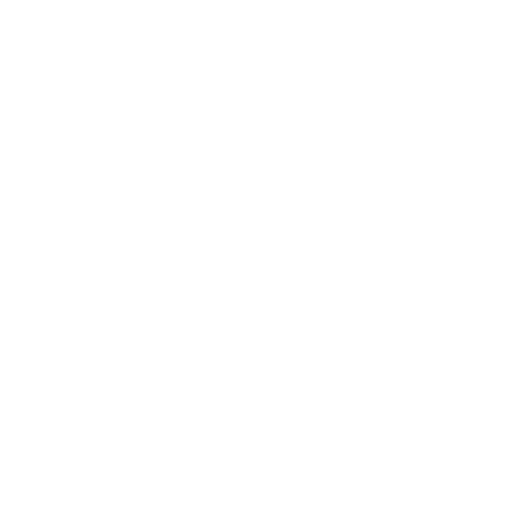
t = 0.00 s
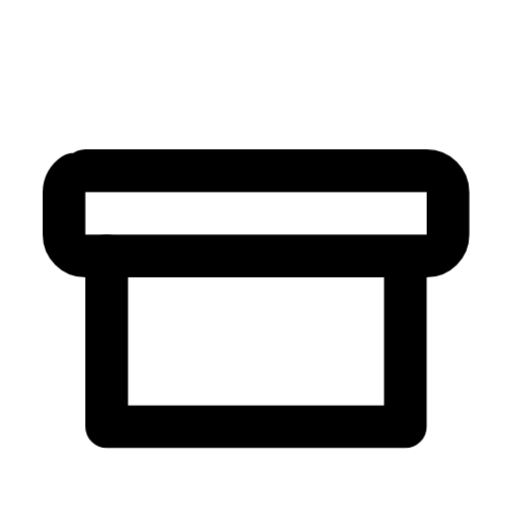
t = 0.44 s
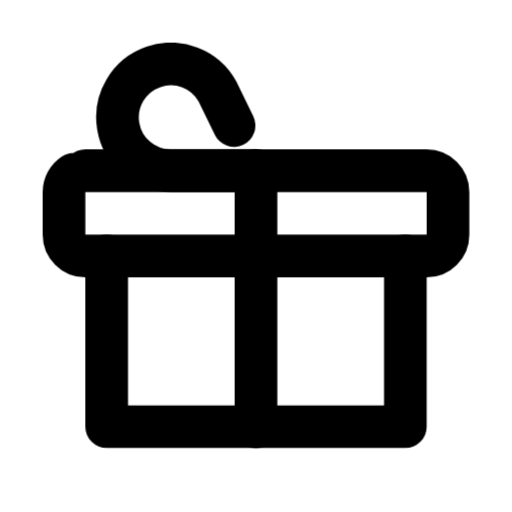
t = 0.88 s
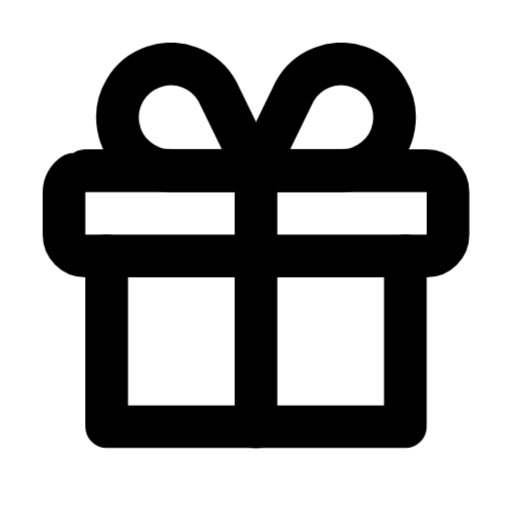
t = 1.25 s
t = 1.79 s: frame unchanged from t = 1.25 s, image omitted
t = 2.33 s: frame unchanged from t = 1.25 s, image omitted

The animated SVG that drew these frames (rendered in a browser with its animation timeline set to each time). Animation: 5 CSS @keyframes rules; one cycle of 2.65 s, repeats indefinitely.

<svg xmlns="http://www.w3.org/2000/svg" width="24" height="24" fill="none" stroke="currentColor" stroke-linecap="round" stroke-linejoin="round" stroke-width="2" viewBox="0 0 24 24">
    <!-- Generated by scripts/icon-expansion/stroke-reveal.ts -->
    <!-- Motion: trace each stroke from its own origin, accumulate the drawing, then hold before restarting. -->
    <style>
        @media (prefers-reduced-motion: no-preference) {
            @keyframes ira-stroke-gift-0 { 0% { stroke-dashoffset: 1; opacity: 0; } 0.4% { opacity: 1; } 9.4%, 88% { stroke-dashoffset: 0; opacity: 1; } 100% { stroke-dashoffset: 0; opacity: 0; } }
            [data-ira-stroke-reveal="gift"] [data-ira-line="0"] { stroke-dasharray: 1 1; animation: ira-stroke-gift-0 2.65s cubic-bezier(.25,.65,.35,1) infinite; }
            @keyframes ira-stroke-gift-1 { 0%, 9.4% { stroke-dashoffset: 1; opacity: 0; } 9.8% { opacity: 1; } 18.8%, 88% { stroke-dashoffset: 0; opacity: 1; } 100% { stroke-dashoffset: 0; opacity: 0; } }
            [data-ira-stroke-reveal="gift"] [data-ira-line="1"] { stroke-dasharray: 1 1; animation: ira-stroke-gift-1 2.65s cubic-bezier(.25,.65,.35,1) infinite; }
            @keyframes ira-stroke-gift-2 { 0%, 18.8% { stroke-dashoffset: 1; opacity: 0; } 19.2% { opacity: 1; } 28.2%, 88% { stroke-dashoffset: 0; opacity: 1; } 100% { stroke-dashoffset: 0; opacity: 0; } }
            [data-ira-stroke-reveal="gift"] [data-ira-line="2"] { stroke-dasharray: 1 1; animation: ira-stroke-gift-2 2.65s cubic-bezier(.25,.65,.35,1) infinite; }
            @keyframes ira-stroke-gift-3 { 0%, 28.2% { stroke-dashoffset: 1; opacity: 0; } 28.6% { opacity: 1; } 37.6%, 88% { stroke-dashoffset: 0; opacity: 1; } 100% { stroke-dashoffset: 0; opacity: 0; } }
            [data-ira-stroke-reveal="gift"] [data-ira-line="3"] { stroke-dasharray: 1 1; animation: ira-stroke-gift-3 2.65s cubic-bezier(.25,.65,.35,1) infinite; }
            @keyframes ira-stroke-gift-4 { 0%, 37.6% { stroke-dashoffset: 1; opacity: 0; } 38% { opacity: 1; } 47%, 88% { stroke-dashoffset: 0; opacity: 1; } 100% { stroke-dashoffset: 0; opacity: 0; } }
            [data-ira-stroke-reveal="gift"] [data-ira-line="4"] { stroke-dasharray: 1 1; animation: ira-stroke-gift-4 2.65s cubic-bezier(.25,.65,.35,1) infinite; }
        }
    </style>
    <g data-ira-stroke-reveal="gift"><rect data-ira-line="0" pathLength="1" width="18" height="4" x="3" y="8" rx="1"/>
        <path data-ira-line="1" pathLength="1" d="M5 12L5 20L19 20L19 12"/><path data-ira-line="2" pathLength="1" d="M12 8L12 20"/><path data-ira-line="3" pathLength="1" d="M12 8L8 8A2.5 2.5 0 1 1 10.2 4.3z"/><path data-ira-line="4" pathLength="1" d="M12 8L16 8A2.5 2.5 0 1 0 13.8 4.3z"/></g>
</svg>
